7-way image classification set "data" from GitHub (Marshall-mk/EggPlantDisease); label vocabulary: healthy leaf, insect pest disease, leaf spot disease, mosaic virus disease, small leaf disease, white mold disease, wilt disease.

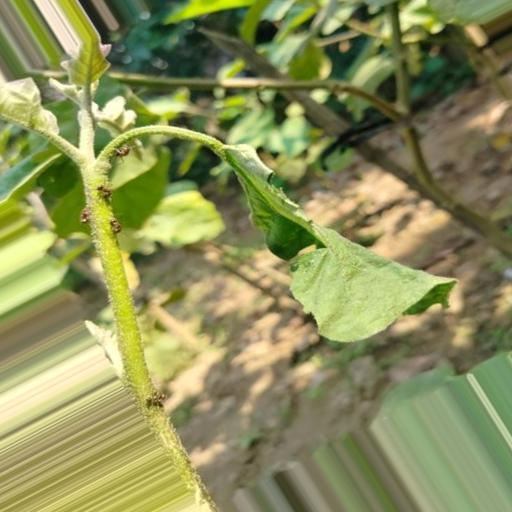
Label: wilt disease

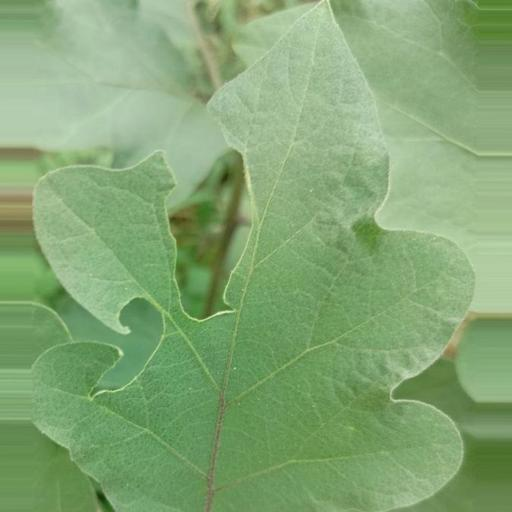
Label: insect pest disease

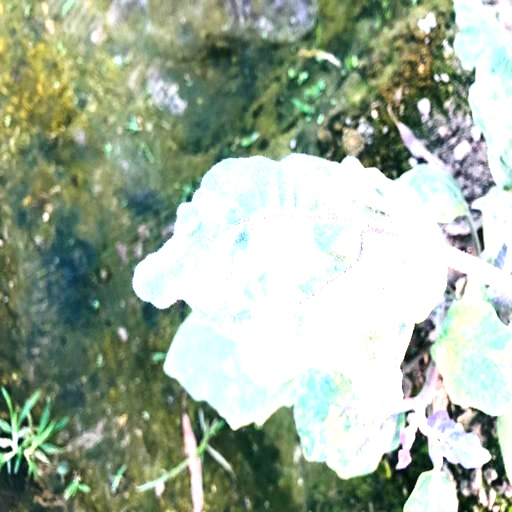
Label: mosaic virus disease

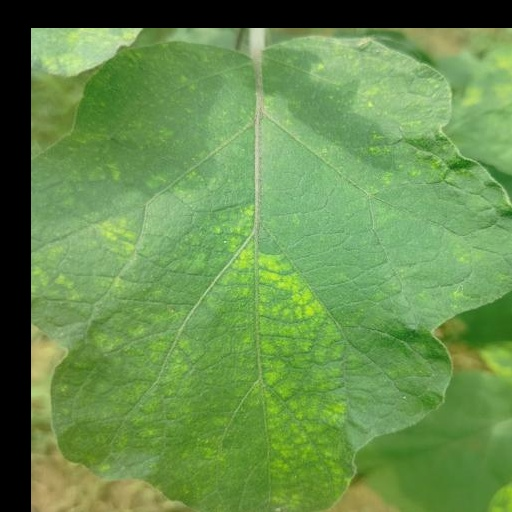
Label: leaf spot disease

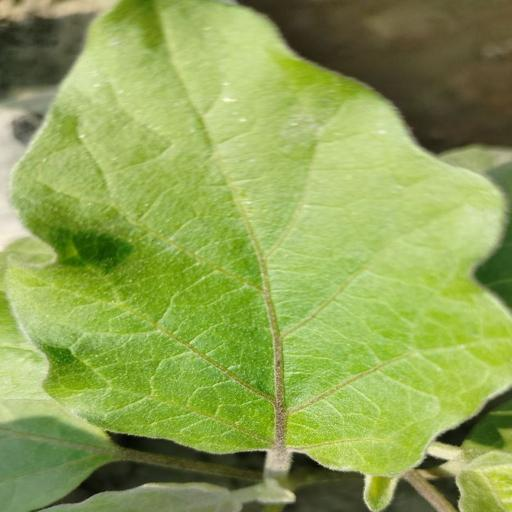
Label: healthy leaf

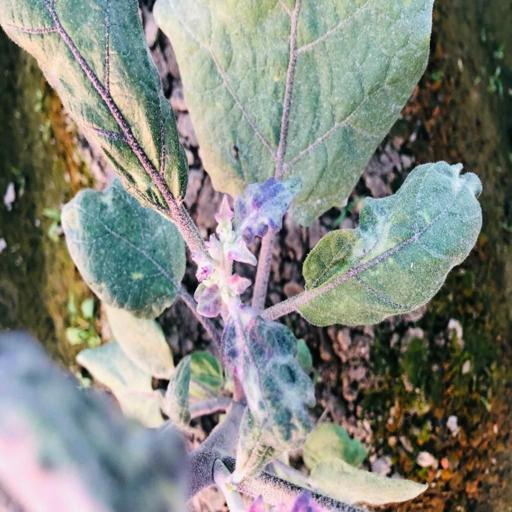
Label: small leaf disease
